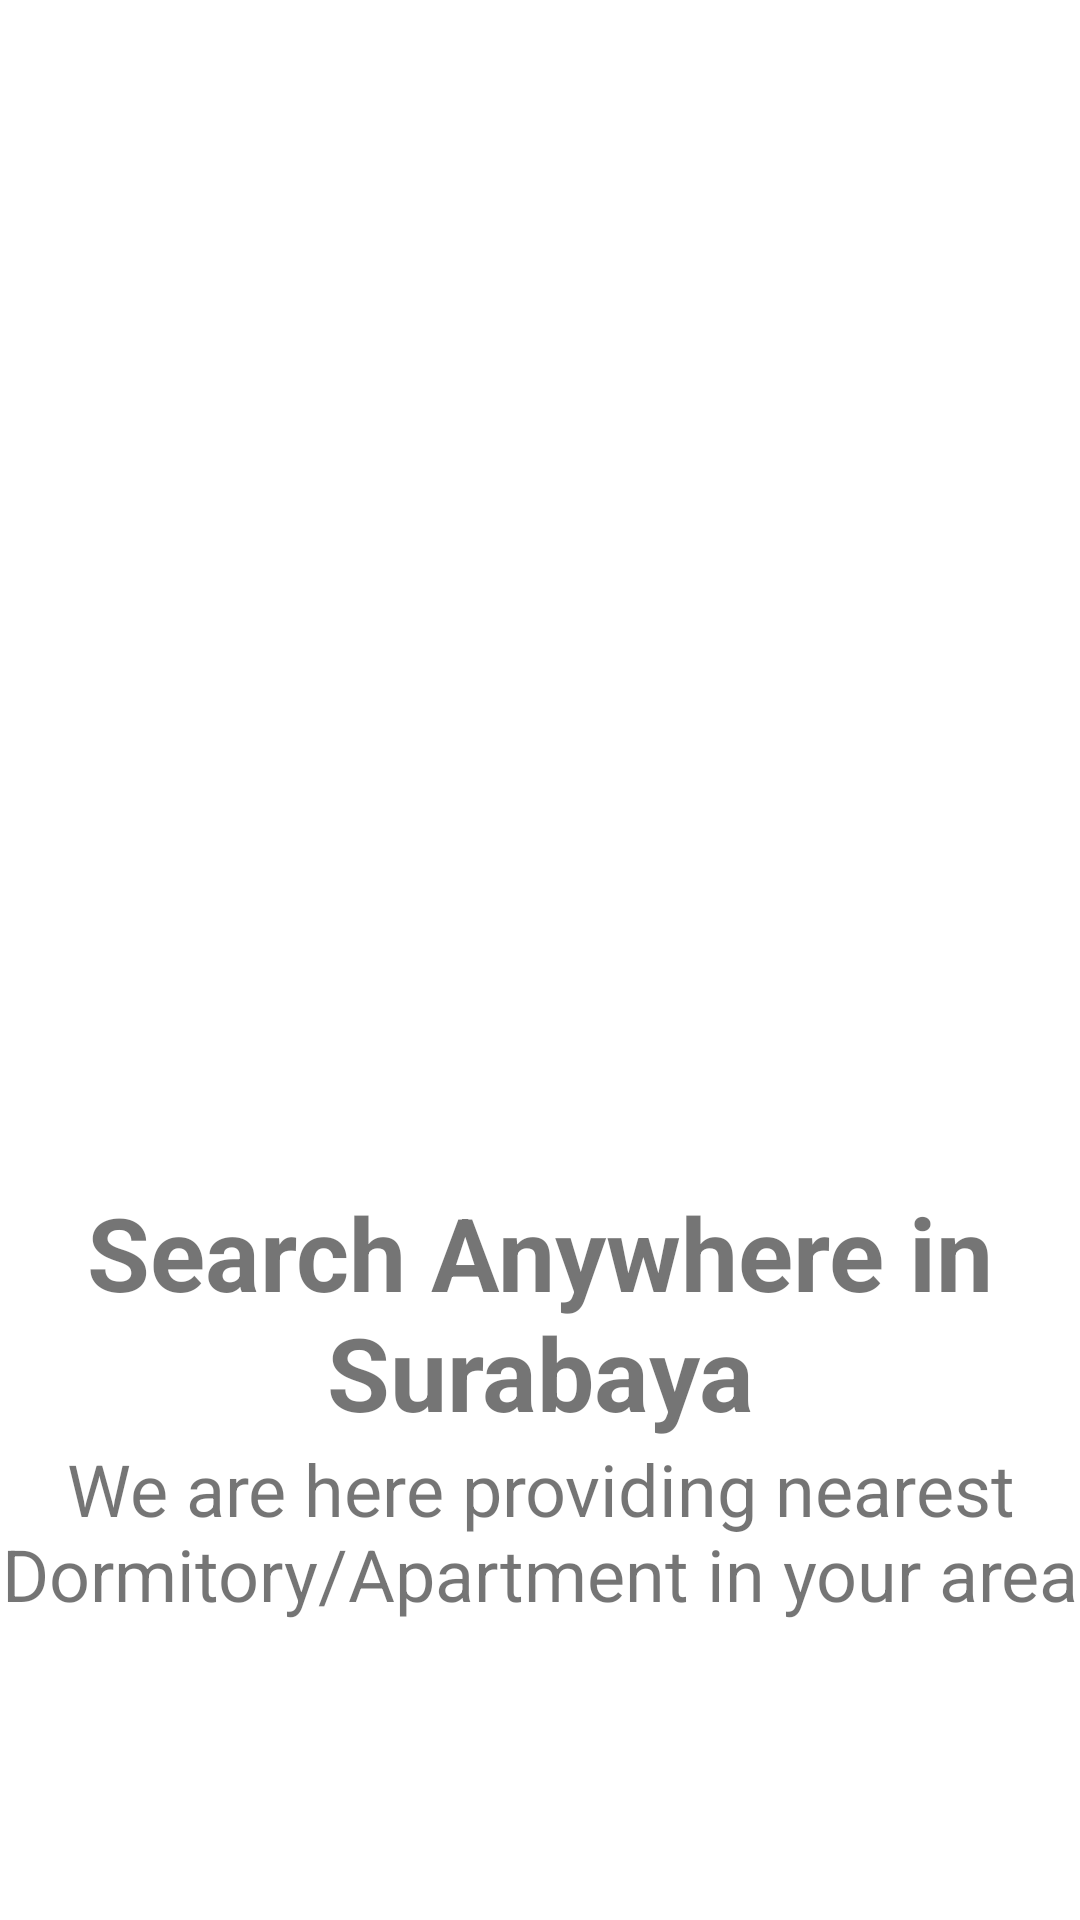

Reconstruct the res/layout file that produces this screen, plus the resources it refers to.
<!-- AndroidManifest.xml: application theme Theme.TAVERENT -->
<!-- res/layout/fragment_onboarding2.xml -->
<?xml version="1.0" encoding="utf-8"?>
<FrameLayout xmlns:android="http://schemas.android.com/apk/res/android"
    xmlns:app="http://schemas.android.com/apk/res-auto"
    xmlns:tools="http://schemas.android.com/tools"
    android:layout_width="match_parent"
    android:layout_height="match_parent"
    tools:context=".Onboarding2">

    <LinearLayout
        android:layout_width="match_parent"
        android:layout_height="match_parent"
        android:orientation="vertical">

        <ImageView
            android:id="@+id/imageView3"
            android:layout_width="match_parent"
            android:layout_height="0dp"
            android:layout_weight="4"
            app:srcCompat="@drawable/ic_baseline_arrow_forward_24"
            app:tint="@color/black" />

        <TextView
            android:id="@+id/txtTitle2"
            android:layout_width="match_parent"
            android:layout_height="0dp"
            android:layout_weight="2"
            android:gravity="bottom|center_horizontal"
            android:text="@string/title1"
            android:textSize="34sp"
            android:textStyle="bold" />

        <TextView
            android:id="@+id/txtDesc2"
            android:layout_width="match_parent"
            android:layout_height="0dp"
            android:layout_weight="2"
            android:gravity="center_horizontal"
            android:text="@string/desc2"
            android:textSize="24sp" />
    </LinearLayout>
</FrameLayout>
<!-- resources referenced by this layout -->
<resources>
  <color name="black">#FF000000</color>
  <string name="desc2">We are here providing nearest Dormitory/Apartment in your area</string>
  <string name="title1">Search Anywhere in Surabaya</string>
  <style name="Theme.TAVERENT" parent="Theme.MaterialComponents.DayNight.NoActionBar">
          
          <item name="colorPrimary">#FF0B5351</item>
          <item name="colorPrimaryVariant">#FF0B5351</item>
          <item name="colorOnPrimary">#FFFFFFFF</item>
          
          <item name="colorSecondary">#FFDDA15E</item>
          <item name="colorSecondaryVariant">#FFDDA15E</item>
          <item name="colorOnSecondary">#FFBC6C25</item>
          
          <item name="android:statusBarColor" tools:targetApi="l">?attr/colorPrimaryVariant</item>
          
      </style>
</resources>
